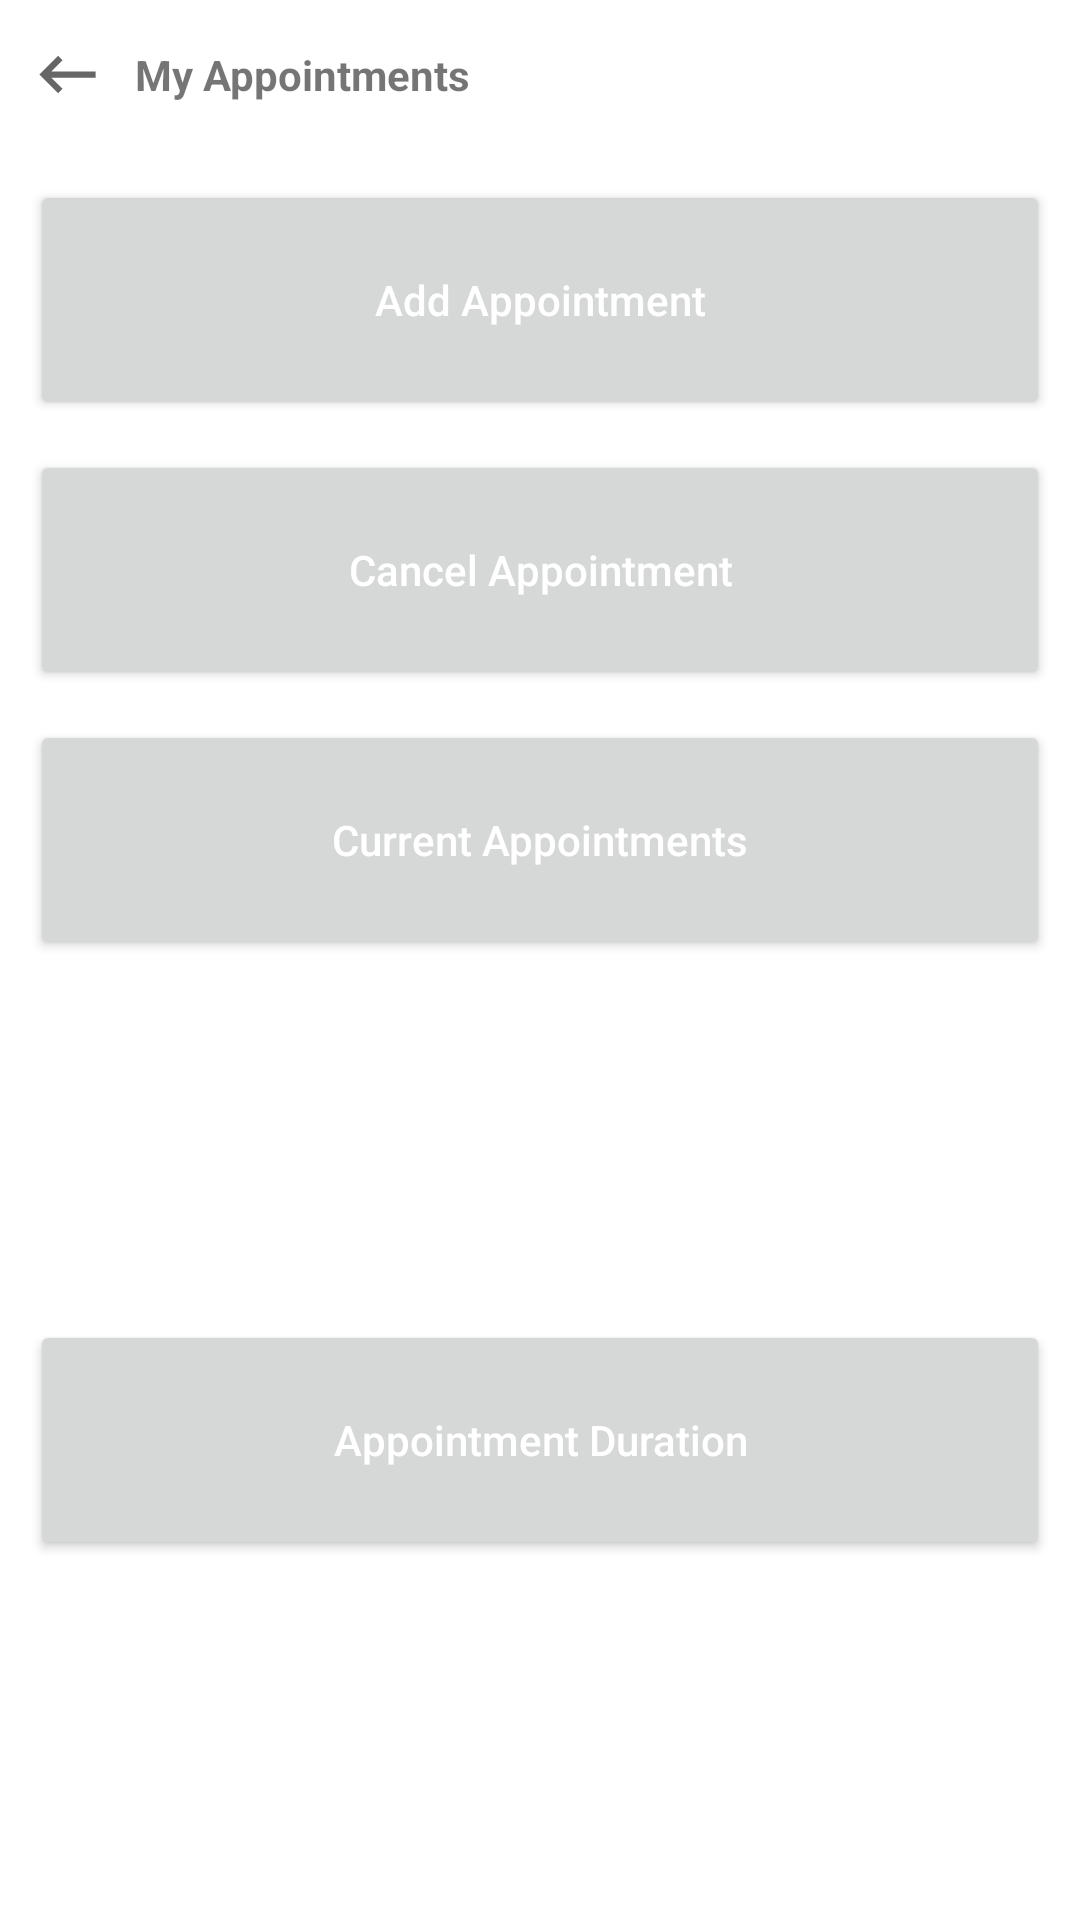

Produce the Android XML layout that renders to this screen, including the resource entries it uses.
<!-- AndroidManifest.xml: application theme Theme.DoctorApp -->
<!-- res/layout/appointment_managment_bottom_sheet_fragment.xml -->
<?xml version="1.0" encoding="utf-8"?>
<layout xmlns:android="http://schemas.android.com/apk/res/android"
    xmlns:app="http://schemas.android.com/apk/res-auto"
    xmlns:tools="http://schemas.android.com/tools">

    <data>

        <variable
            name="listener"
            type="com.aligmohammad.doctorapp.ui.dialogs.OnDialogInteract" />

        <variable
            name="viewModel"
            type="com.aligmohammad.doctorapp.ui.dialogs.appointmentmanagment.AppointmentManagmentBottomSheetViewModel" />

    </data>

    <androidx.constraintlayout.widget.ConstraintLayout
        android:layout_width="match_parent"
        android:layout_height="wrap_content"
        tools:context=".ui.dialogs.appointmentmanagment.AppointmentManagementBottomSheetFragment">

        <LinearLayout
            android:id="@+id/header"
            android:layout_width="match_parent"
            android:layout_height="50dp"
            android:orientation="horizontal"
            app:layout_constraintLeft_toLeftOf="parent"
            app:layout_constraintRight_toRightOf="parent"
            app:layout_constraintTop_toTopOf="parent">

            <Button
                android:id="@+id/backButton"
                android:layout_width="25dp"
                android:layout_height="25dp"
                android:layout_gravity="center_vertical"
                android:layout_marginStart="10dp"
                android:background="@drawable/back_black_icon"
                android:gravity="center_vertical"
                android:onClick="@{listener::onBackButtonClicked}" />

            <TextView
                android:id="@+id/title"
                android:layout_width="match_parent"
                android:layout_height="wrap_content"
                android:layout_gravity="center_vertical"
                android:layout_marginStart="10dp"
                android:gravity="start"
                android:text="@string/my_appointments"
                android:textStyle="bold" />

        </LinearLayout>

        <Button
            android:id="@+id/addAppointment"
            style="@style/Theme.DoctorApp.Button"
            android:text="@string/add_appointment"
            app:layout_constraintEnd_toEndOf="parent"
            app:layout_constraintStart_toStartOf="parent"
            app:layout_constraintTop_toBottomOf="@id/header" />

        <Button
            android:id="@+id/cancelAppointment"
            style="@style/Theme.DoctorApp.Button"
            android:text="@string/cancel_appointment"
            app:layout_constraintEnd_toEndOf="parent"
            app:layout_constraintStart_toStartOf="parent"
            app:layout_constraintTop_toBottomOf="@id/addAppointment" />

        <Button
            android:id="@+id/currentAppointment"
            style="@style/Theme.DoctorApp.Button"
            android:text="@string/current_appointments"
            app:layout_constraintEnd_toEndOf="parent"
            app:layout_constraintStart_toStartOf="parent"
            app:layout_constraintTop_toBottomOf="@id/cancelAppointment" />

        <Button
            android:id="@+id/appointmentDuration"
            style="@style/Theme.DoctorApp.Button"
            android:layout_marginBottom="15dp"
            android:text="@string/appointment_duration"
            app:layout_constraintBottom_toBottomOf="parent"
            app:layout_constraintEnd_toEndOf="parent"
            app:layout_constraintStart_toStartOf="parent"
            app:layout_constraintTop_toBottomOf="@id/currentAppointment" />

    </androidx.constraintlayout.widget.ConstraintLayout>
</layout>
<!-- resources referenced by this layout -->
<resources>
  <!-- drawable back_black_icon (drawable) -->
  <vector xmlns:android="http://schemas.android.com/apk/res/android"
      android:width="24dp"
      android:height="24dp"
      android:tint="?attr/colorControlNormal"
      android:viewportWidth="24"
      android:viewportHeight="24">
      <path
          android:fillColor="@android:color/white"
          android:pathData="M21,11H6.83l3.58,-3.59L9,6l-6,6 6,6 1.41,-1.41L6.83,13H21z" />
  </vector>
  <string name="add_appointment">Add Appointment</string>
  <string name="appointment_duration">Appointment Duration</string>
  <string name="cancel_appointment">Cancel Appointment</string>
  <string name="current_appointments">Current Appointments</string>
  <string name="my_appointments">My Appointments</string>
  <style name="Theme.DoctorApp.Button" parent="Widget.AppCompat.Button">
          <item name="android:textColor">@color/white</item>
          <item name="android:layout_width">match_parent</item>
          <item name="android:layout_height">80dp</item>
          <item name="textAllCaps">false</item>
          <item name="drawableEndCompat">@drawable/next_icon</item>
          <item name="android:layout_margin">10dp</item>
      </style>
  <style name="Theme.DoctorApp" parent="Theme.MaterialComponents.DayNight.NoActionBar">
          
          <item name="colorPrimary">@color/primary</item>
          <item name="colorPrimaryVariant">@color/colorPrimaryVariant</item>
          <item name="colorOnPrimary">@color/colorOnPrimary</item>
          
          <item name="colorSecondary">@color/secondary</item>
          <item name="colorSecondaryVariant">@color/colorSecondaryVariant</item>
          <item name="colorOnSecondary">@color/colorOnSecondary</item>
          
          <item name="android:statusBarColor" tools:targetApi="l">?attr/colorPrimaryVariant</item>
          
      </style>
  <color name="white">#FFFFFFFF</color>
  <color name="primary">#3E4097</color>
  <color name="colorPrimaryVariant">#4E51BD</color>
  <color name="colorOnPrimary">#2C2E73</color>
  <color name="secondary">#3AAAE1</color>
  <color name="colorSecondaryVariant">#297CA5</color>
  <color name="colorOnSecondary">#1C5875</color>
</resources>
